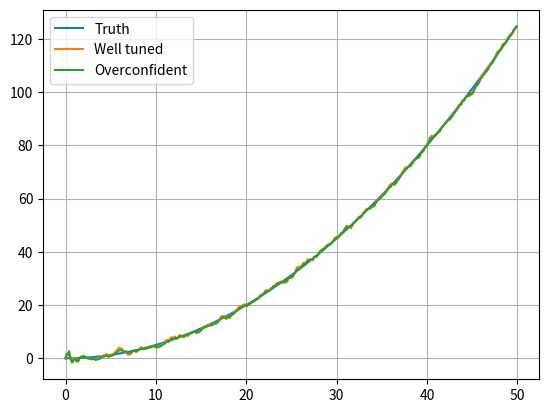

Write the Python code that produced this figure.
import numpy as np
import matplotlib.pyplot as plt
def run(qs,rs,z,dt):
 x=np.zeros((2,1)); P=np.diag([5.,5.]); F=np.array([[1,dt],[0,1.]]); H=np.array([[1.,0.]]); Q=np.diag([.01,.1])*qs; R=np.array([[4.*rs]]); I=np.eye(2); o=[]
 for m in z:
  x=F@x; P=F@P@F.T+Q; y=np.array([[m]])-H@x; S=H@P@H.T+R; K=P@H.T@np.linalg.inv(S); x=x+K@y; P=(I-K@H)@P; o.append(x[0,0])
 return o
rng=np.random.default_rng(12); dt=.1; t=np.arange(0,50,dt); truth=.05*t**2; z=truth+rng.normal(0,2,len(t)); plt.plot(t,truth,label='Truth'); plt.plot(t,run(1,1,z,dt),label='Well tuned'); plt.plot(t,run(.001,.01,z,dt),label='Overconfident'); plt.grid(); plt.legend(); plt.show()
